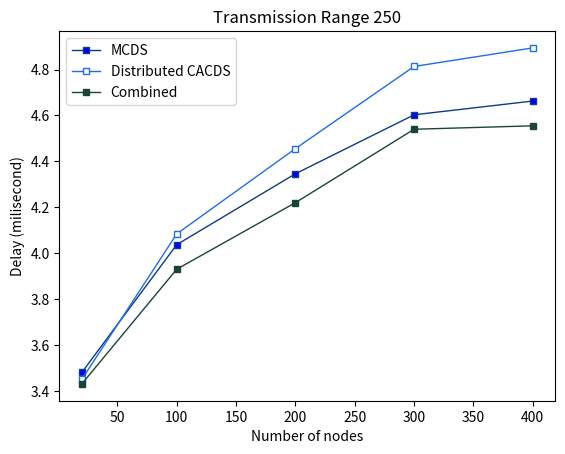

The matplotlib source for this figure:
import matplotlib.pyplot as plt 
  
# DP
y1 = [3.48, 4.037, 4.346 , 4.603, 4.663] 
x1 = [20,100,200,300,400] 
# plotting the line 1 points  
plt.plot(x1, y1, label = "MCDS",color='#0d3b84', 
linewidth = 1,marker='s', 
markerfacecolor='blue', markersize=4) 
  
#DCACDS 
x2 = x1
y2 = [3.45, 4.084, 4.4556, 4.8137, 4.8945] 
# plotting the line 2 points  
plt.plot(x2, y2, label = "Distributed CACDS", color='#1e6ded', 
linewidth = 1,marker='s', 
markerfacecolor='white', markersize=4) 

#Combained 
x3 = x1
y3 = [3.43, 3.93, 4.22 , 4.54, 4.555] 
# plotting the line 2 points  
plt.plot(x3, y3, label = "Combined", color='#1b4439', 
linewidth = 1,marker='s', 
markerfacecolor='#1b4439', markersize=4)   
  
# naming the x axis 
plt.xlabel('Number of nodes') 
# naming the y axis 
plt.ylabel('Delay (milisecond)') 
# giving a title to my graph 
plt.title('Transmission Range 250') 
  
# show a legend on the plot 
plt.legend() 
  
# function to show the plot 
plt.show() 
